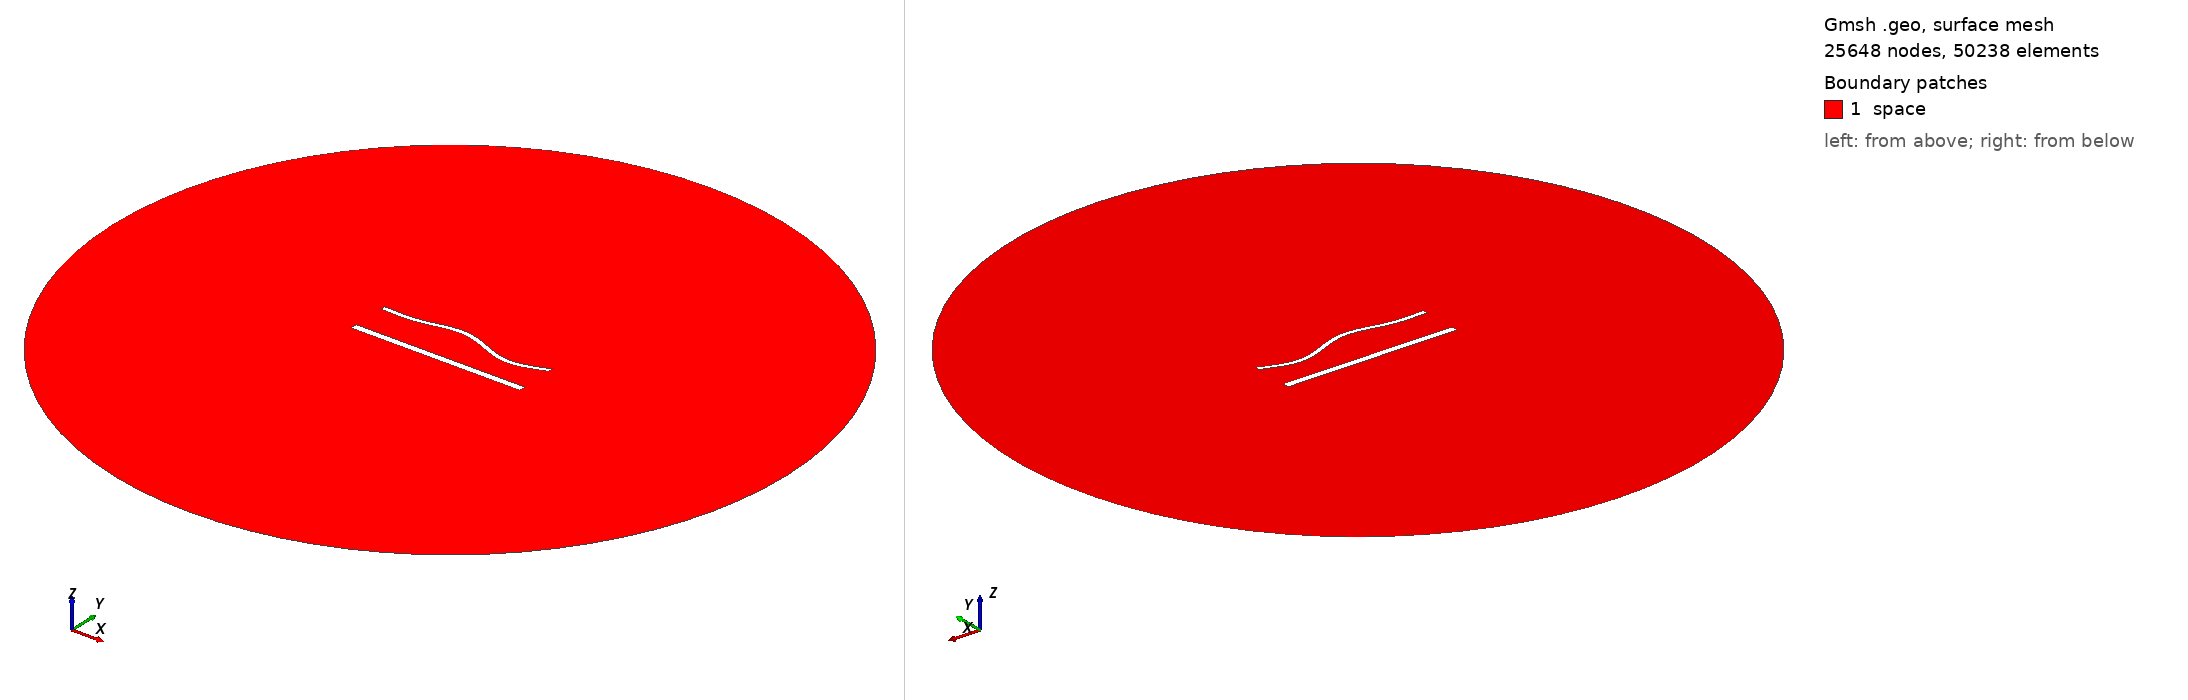

Gmsh geometry script, surface-meshed: 25648 nodes, 50238 surface elements. Boundary patches (legend numbers): 1 space. Left view from above one corner, right view from below the opposite corner. Legend entries are the model's physical surfaces. The drawing asked Gmsh for element sizes between 1% and 20% of the model's largest extent; the script's own settings can give other sizes.

=== 1726.geo (drawn) ===
//---------------------------------------
// Geometry kernel
//---------------------------------------

SetFactory("OpenCASCADE");



//---------------------------------------
// Parameters of the geometry
//---------------------------------------

// Overetch of the upper plate
overetch = 0.5;

// Distance between the plates
distance = 22.5;

// Discretization over the x axis (for the deformation)
nx = 50; 

// Length of the plate
L = 100 - overetch; 

// Number of modes
n = 4; 

// 1st mode coefficient
coeff(1) = -1.5;
beta(1) = 0.596864 * 3.1415926535 / L;

// 2nd mode coefficient
coeff(2) = 1.5;
beta(2) = 1.49418 * 3.1415926535 / L;

// 3rd mode coefficient
coeff(3) = 1.5;
beta(3) = 2.50025 * 3.1415926535 / L;

// 4th mode coefficient
coeff(4) = -1.5;
beta(4) = 3.49999 * 3.1415926535 / L;



//---------------------------------------
// Upper plate (deformed rectangle)
//---------------------------------------

// Coordiantes of the upper plate
xmin = -50;
xmax = 50 - overetch;

// Height of the upper plate
yheight = 4 - 2 * overetch;

// Indexes of the points
UpperID[] = {};
LowerID[] = {};
LeftID[] = {};
RightID[] = {};

// Point index
p = 1;

// Horizontal edges
For i In {1:nx}
    x = xmin + (i-1)*(xmax - xmin)/(nx-1);

    y_bottom = distance / 2 + overetch;
    For j In {1:n}
        C = (Cosh(beta(j)*L) + Cos(beta(j)*L)) / (Sinh(beta(j)*L) + Sin(beta(j)*L));
        y_bottom  = y_bottom + coeff(j) * (Cosh(beta(j)*(x+50)) - Cos(beta(j)*(x+50)) - C * (Sinh(beta(j)*(x+50)) - Sin(beta(j)*(x+50))));
    EndFor

    y_top = y_bottom + yheight;

    Point(p) = {x, y_top, 0, 1.0};
    UpperID[i] = p;
    p = p + 1;

    Point(p) = {x, y_bottom, 0, 1.0};
    LowerID[i] = p;
    p = p + 1;
EndFor

// Create point lists
UpperPts[] = {}; LowerPts[] = {};
For i In {1:nx}
  UpperPts[] += {UpperID[i]};
  LowerPts[] += {LowerID[i]};
EndFor

// Build splines
Spline(1) = {UpperPts[]};
Spline(2) = {LowerPts[]};
Line(3) = {LowerPts[nx-1], UpperPts[nx-1]};
Line(4) = {LowerPts[0], UpperPts[0]};

// Build the plane surface
Curve Loop(1) = {2, 3, -1, -4};
Plane Surface(1) = {1};



//---------------------------------------
// Lower plate (rectangle)
//---------------------------------------

// Vertices
Point(1001) = {-50, -distance/2, 0, 1.0};
Point(1002) = { 50, -distance/2, 0, 1.0};
Point(1003) = { 50,  -distance/2 + 4, 0, 1.0};
Point(1004) = {-50,  -distance/2 + 4, 0, 1.0};

// Edges
Line(5) = {1001, 1002};
Line(6) = {1002, 1003};
Line(7) = {1003, 1004};
Line(8) = {1004, 1001};

// Plane surface
Line Loop(2) = {5, 6, 7, 8};
Plane Surface(2) = {2}; 



//---------------------------------------
// Outer (fictious) boundary
//---------------------------------------

// Points
Point(1005) = {0, 0, 0};       // Center
Point(1006) = {200, 0, 0};     // Start point
Point(1007) = {0, 200, 0};     // 90 degrees
Point(1008) = {-200, 0, 0};    // 180 degrees
Point(1009) = {0, -200, 0};    // 270 degrees

// Circle arcs (each needs start, center, end)
Circle(9) = {1006, 1005, 1007};
Circle(10) = {1007, 1005, 1008};
Circle(11) = {1008, 1005, 1009};
Circle(12) = {1009, 1005, 1006};

// Plane surface for the entire domain
Curve Loop(3) = {9, 10, 11, 12};
Surface(3) = {3};

// Subtract the plates from the whole domain to obtain the actual domain where we want to solve the equations
BooleanDifference{ Surface{3}; Delete; }{ Surface{1}; Surface{2}; Delete; }




//---------------------------------------
// Transfinite Lines/Curves
//---------------------------------------

// Set the number of points on the boundaries
r = 6;
d = 0.15;

// Plates
Transfinite Curve {1} = 50*r/4 Using Progression 1;
Transfinite Line {2} = 50*r Using Progression 1;
Transfinite Curve {3, 4} = 2*r Using Progression 1+d;
Transfinite Line {5} = 50*r/4 Using Progression 1;
Transfinite Line {7} = 50*r Using Progression 1;
Transfinite Line {6} = 2*r Using Progression 1-d;
Transfinite Line {8} = 2*r Using Progression 1+d;

// Outer boundary
Transfinite Line {9, 10, 11, 12} = 20 Using Progression 1;



//---------------------------------------
// Physical groups
//---------------------------------------                

// Physical curves (boundaries)
Physical Line("force_segment", 10) = {2};
Physical Line("upper_plate", 11) = {1, 3, 4};
Physical Line("lower_plate", 12) = {5, 6, 7, 8};
Physical Line("boundary", 20) = {9, 10, 11, 12};

// Physical Surfaces
Physical Surface("space", 30) = {3};



//---------------------------------------
// 6. Generate the Mesh
//---------------------------------------

// 2D mesh generation
Mesh 2;
